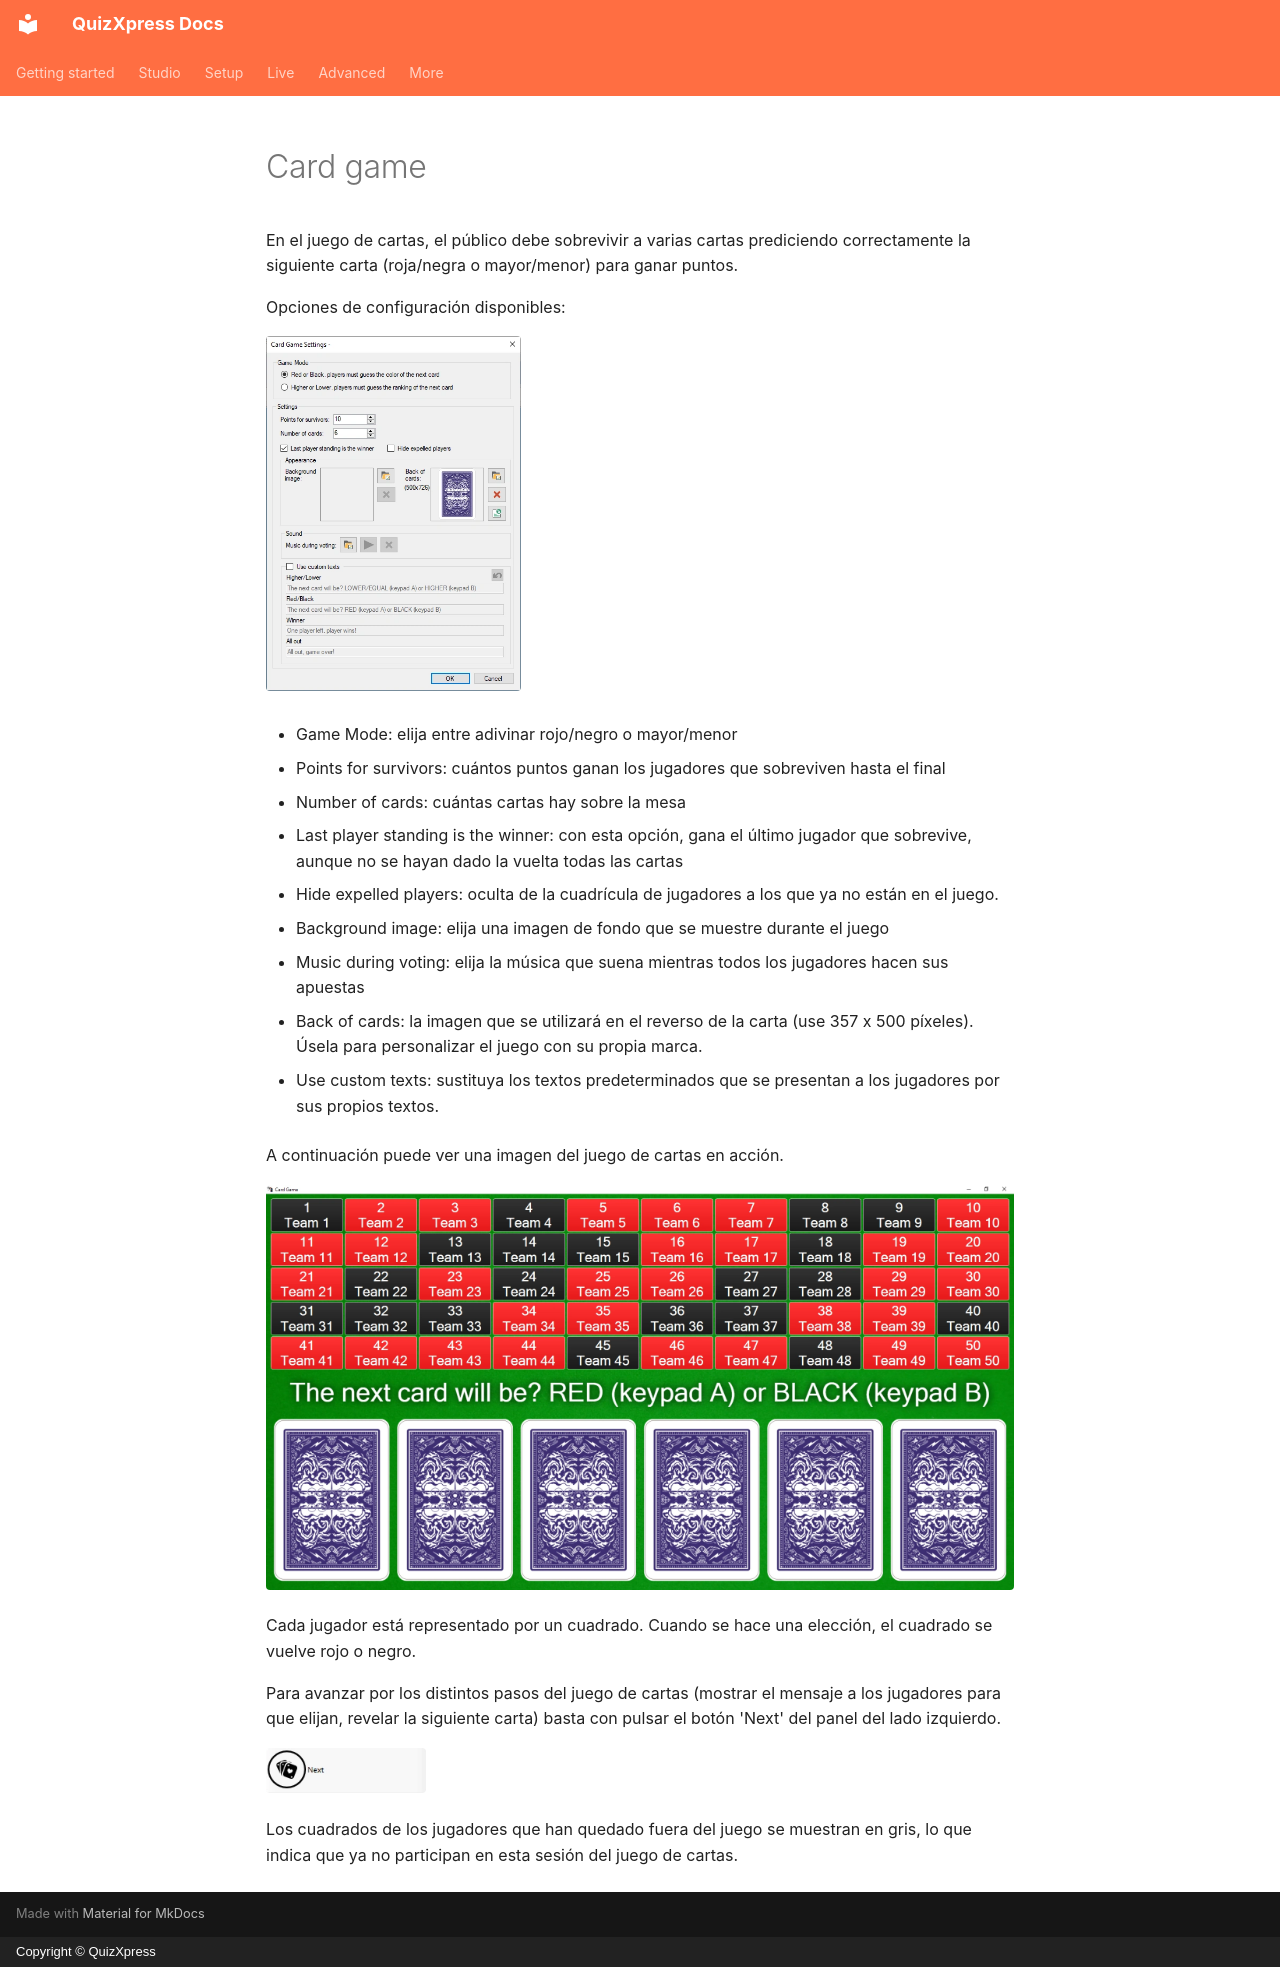

repository: gameshowcrew/quizxpress-docs · page: studio/mini-games/card-game.es/index.html · generator: mkdocs · copyright: Copyright © QuizXpress

# Card game

En el juego de cartas, el público debe sobrevivir a varias cartas prediciendo correctamente la siguiente carta (roja/negra o mayor/menor) para ganar puntos.

Opciones de configuración disponibles:

![](../../assets/images/image137.webp){ width="255" loading=lazy }

- Game Mode: elija entre adivinar rojo/negro o mayor/menor

- Points for survivors: cuántos puntos ganan los jugadores que sobreviven hasta el final

- Number of cards: cuántas cartas hay sobre la mesa

- Last player standing is the winner: con esta opción, gana el último jugador que sobrevive, aunque no se hayan dado la vuelta todas las cartas

- Hide expelled players: oculta de la cuadrícula de jugadores a los que ya no están en el juego.

- Background image: elija una imagen de fondo que se muestre durante el juego

- Music during voting: elija la música que suena mientras todos los jugadores hacen sus apuestas

- Back of cards: la imagen que se utilizará en el reverso de la carta (use 357 x 500 píxeles). Úsela para personalizar el juego con su propia marca.

- Use custom texts: sustituya los textos predeterminados que se presentan a los jugadores por sus propios textos.

A continuación puede ver una imagen del juego de cartas en acción.

![](../../assets/images/image138.webp){ loading=lazy }

Cada jugador está representado por un cuadrado. Cuando se hace una elección, el cuadrado se vuelve rojo o negro.

Para avanzar por los distintos pasos del juego de cartas (mostrar el mensaje a los jugadores para que elijan, revelar la siguiente carta) basta con pulsar el botón 'Next' del panel del lado izquierdo.

![](../../assets/images/image139.webp){ width="160" loading=lazy }

Los cuadrados de los jugadores que han quedado fuera del juego se muestran en gris, lo que indica que ya no participan en esta sesión del juego de cartas.
